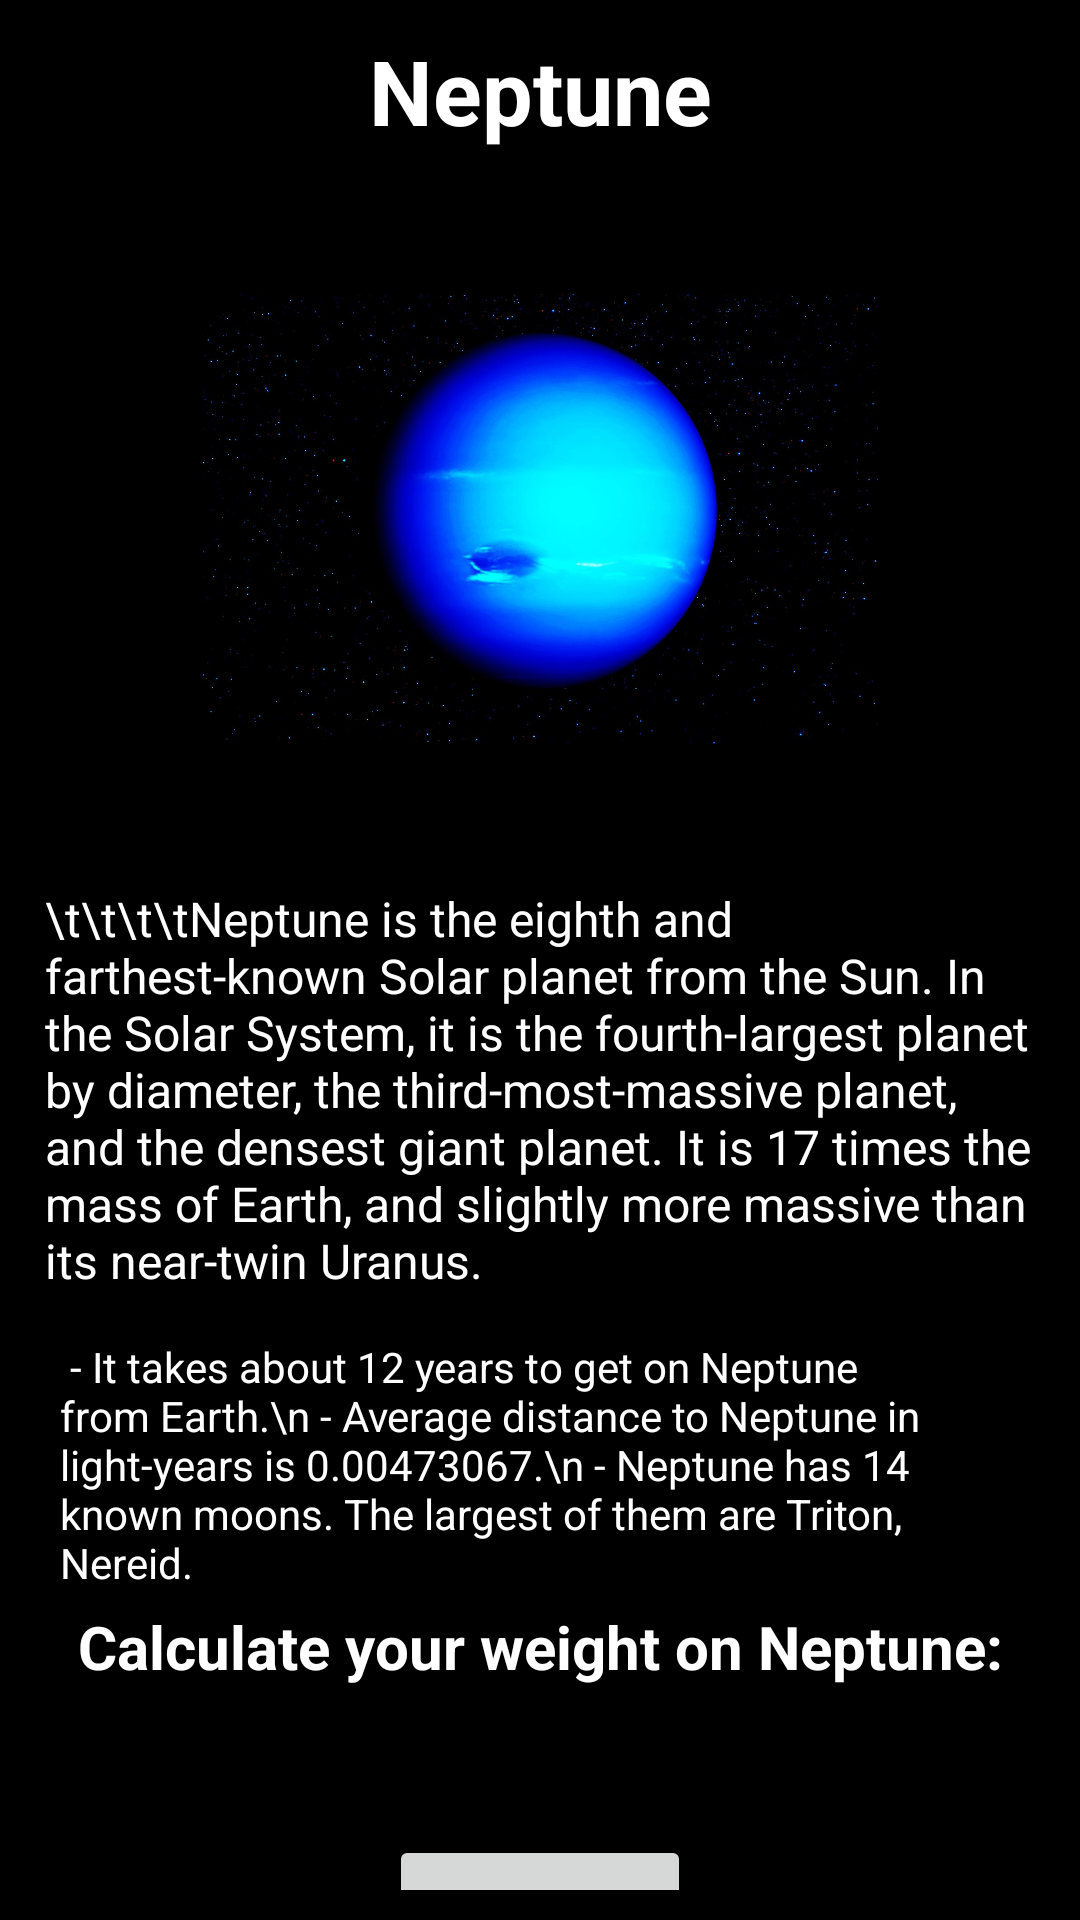

Produce the Android XML layout that renders to this screen, including the resource entries it uses.
<!-- AndroidManifest.xml: application theme Theme.CalculateYourAgeOnPlanet -->
<!-- res/layout/activity_neptune.xml -->
<?xml version="1.0" encoding="utf-8"?>
<androidx.constraintlayout.widget.ConstraintLayout xmlns:android="http://schemas.android.com/apk/res/android"
    xmlns:tools="http://schemas.android.com/tools"
    android:layout_width="match_parent"
    android:layout_height="match_parent"
    xmlns:app="http://schemas.android.com/apk/res-auto"
    android:padding="10dp"
    android:background="@color/black">

    <TextView
        android:id="@+id/planet_header"
        android:layout_width="wrap_content"
        android:layout_height="wrap_content"
        android:text="Neptune"
        android:textStyle="bold"
        android:textSize="30sp"
        android:textColor="@color/white"
        app:layout_constraintLeft_toLeftOf="parent"
        app:layout_constraintRight_toRightOf="parent"
        app:layout_constraintTop_toTopOf="parent"/>

    <ImageView
        android:id="@+id/planet_picture"
        android:layout_width="225dp"
        android:layout_height="225dp"
        android:src="@drawable/neptune"
        android:layout_margin="10dp"
        app:layout_constraintLeft_toLeftOf="parent"
        app:layout_constraintRight_toRightOf="parent"
        app:layout_constraintTop_toBottomOf="@id/planet_header" />

    <TextView
        android:id="@+id/id_planet_text"
        android:layout_width="wrap_content"
        android:layout_height="wrap_content"
        android:text="\t\t\t\tNeptune is the eighth and farthest-known Solar planet from the Sun. In the Solar System, it is the fourth-largest planet by diameter, the third-most-massive planet, and the densest giant planet. It is 17 times the mass of Earth, and slightly more massive than its near-twin Uranus."
        android:textColor="@color/white"
        android:textSize="16sp"
        android:background="@color/black"
        android:layout_margin="5dp"
        android:padding="5dp"
        app:layout_constraintLeft_toLeftOf="parent"
        app:layout_constraintRight_toRightOf="parent"
        app:layout_constraintTop_toBottomOf="@id/planet_picture"
        />

    <TextView
        android:id="@+id/planet_hyphen"
        android:layout_width="match_parent"
        android:layout_height="wrap_content"
        android:text=" - It takes about 12 years to get on Neptune from Earth.\n
- Average distance to Neptune in light-years is 0.00473067.\n
- Neptune has 14 known moons. The largest of them are Triton, Nereid."
        android:textColor="@color/white"
        android:textAlignment="viewStart"
        android:textSize="14sp"
        android:layout_margin="5dp"
        android:padding="5dp"
        app:layout_constraintLeft_toLeftOf="parent"
        app:layout_constraintRight_toRightOf="parent"
        app:layout_constraintTop_toBottomOf="@id/id_planet_text"
        />

    <TextView
        android:id="@+id/id_enter_weight"
        android:layout_width="wrap_content"
        android:layout_height="wrap_content"
        android:text="Calculate your weight on Neptune:"
        android:textSize="20sp"
        android:textColor="@color/white"
        android:textStyle="bold"
        app:layout_constraintRight_toRightOf="parent"
        app:layout_constraintLeft_toLeftOf="parent"
        app:layout_constraintTop_toBottomOf="@id/planet_hyphen"
        />

    <EditText
        android:id="@+id/weight_input"
        android:layout_width="150dp"
        android:layout_height="wrap_content"
        android:layout_margin="10dp"
        android:padding="5dp"
        android:background="@drawable/input_view"
        android:hint="your weight"
        android:inputType="number"
        app:layout_constraintRight_toRightOf="parent"
        app:layout_constraintLeft_toLeftOf="parent"
        app:layout_constraintTop_toBottomOf="@id/id_enter_weight"/>

    <Button
        android:id="@+id/calc_btn"
        android:layout_width="wrap_content"
        android:layout_height="wrap_content"
        android:text="Calculate"
        android:layout_margin="5dp"
        app:layout_constraintRight_toRightOf="parent"
        app:layout_constraintLeft_toLeftOf="parent"
        app:layout_constraintTop_toBottomOf="@id/weight_input"/>

    <TextView
        android:id="@+id/result_weight"
        android:layout_width="wrap_content"
        android:layout_height="wrap_content"
        android:text=""
        android:textSize="18sp"
        android:textColor="@color/white"
        app:layout_constraintBottom_toBottomOf="parent"
        app:layout_constraintRight_toRightOf="parent"
        app:layout_constraintLeft_toLeftOf="parent"
        app:layout_constraintTop_toBottomOf="@id/calc_btn"
        />

</androidx.constraintlayout.widget.ConstraintLayout>
<!-- resources referenced by this layout -->
<resources>
  <color name="black">#FF000000</color>
  <color name="white">#FFFFFFFF</color>
  <!-- drawable neptune: jpg bitmap (drawable, 89376 bytes) -->
  <style name="Theme.CalculateYourAgeOnPlanet" parent="Theme.AppCompat.Light.NoActionBar">
          
          <item name="colorPrimary">@color/purple_500</item>
          <item name="colorPrimaryVariant">@color/purple_700</item>
          <item name="colorOnPrimary">@color/white</item>
          
          <item name="colorSecondary">@color/teal_200</item>
          <item name="colorSecondaryVariant">@color/teal_700</item>
          <item name="colorOnSecondary">@color/black</item>
          
          <item name="android:statusBarColor" tools:targetApi="l">?attr/colorPrimaryVariant</item>
          
      </style>
  <color name="purple_500">#FF6200EE</color>
  <color name="purple_700">#FF3700B3</color>
  <color name="teal_200">#FF03DAC5</color>
  <color name="teal_700">#FF018786</color>
</resources>
